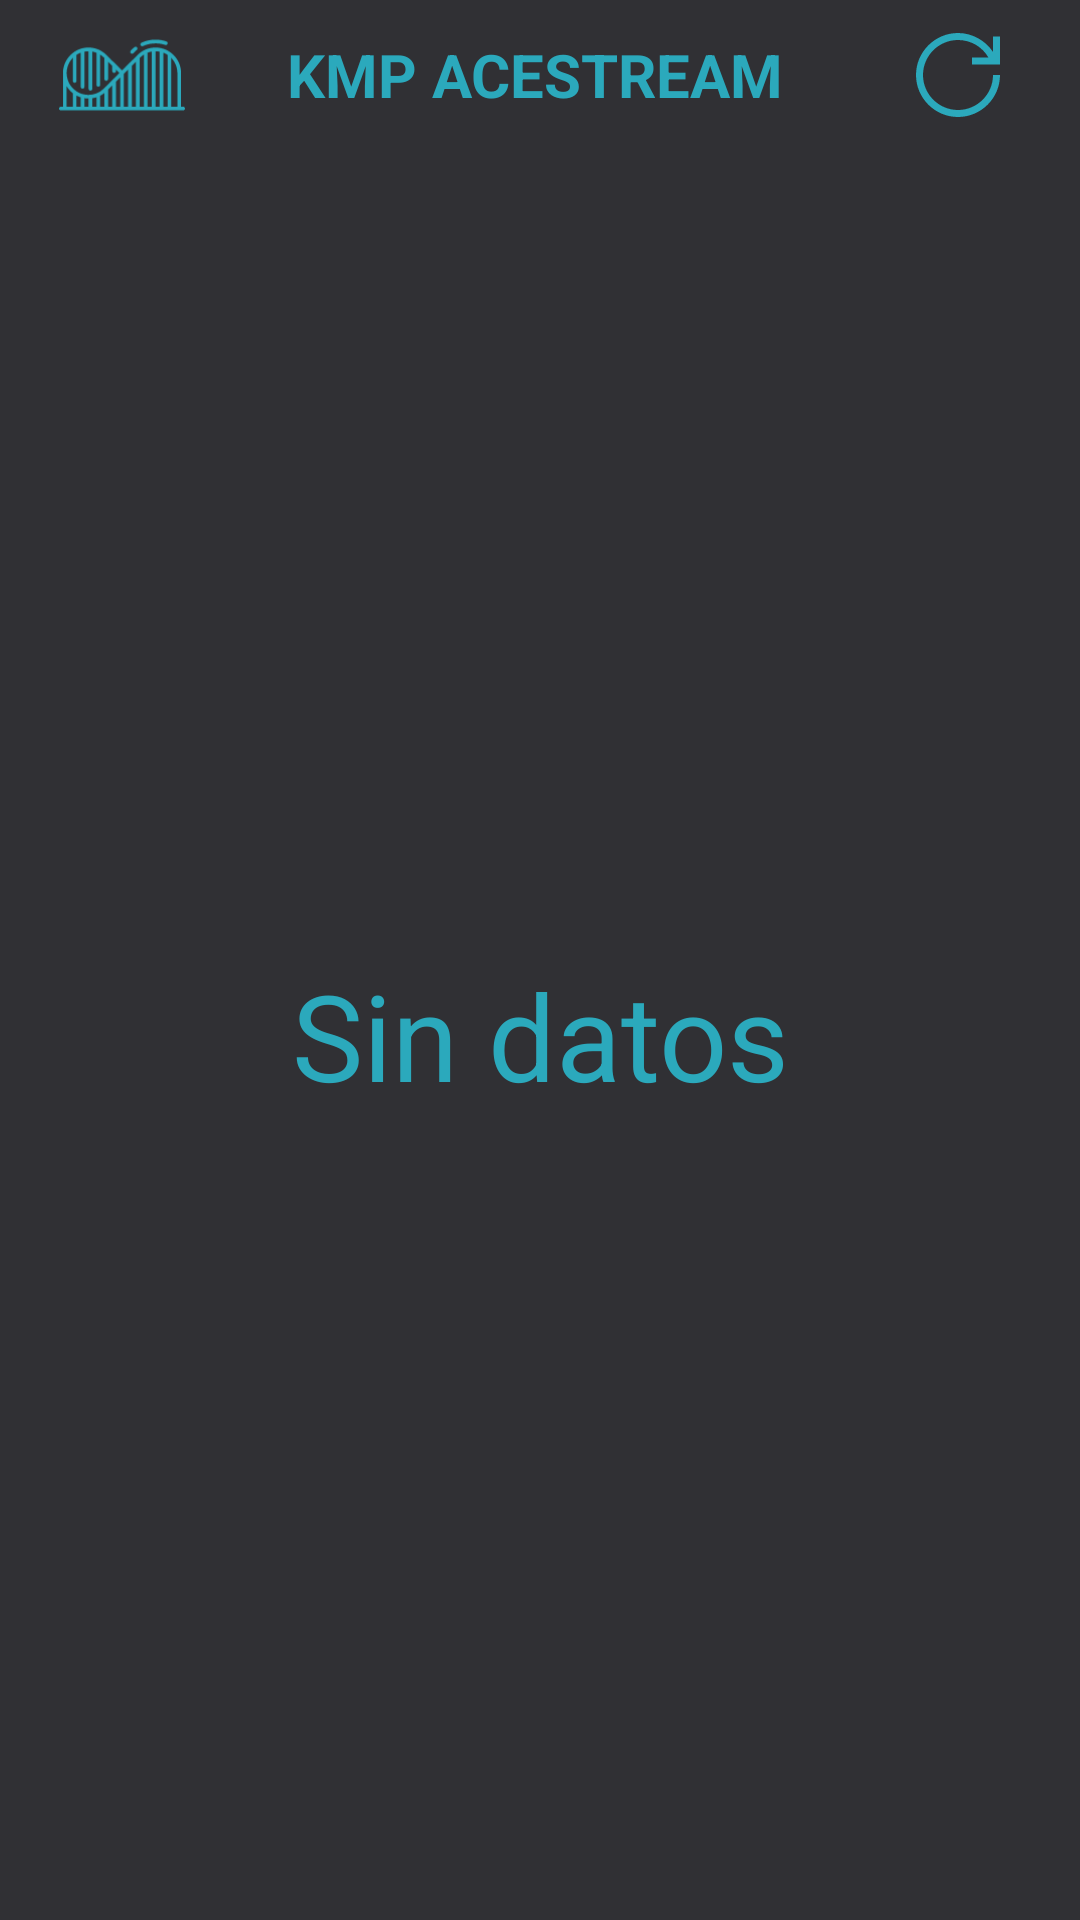

Layout XML and referenced resources for this Android screen:
<!-- AndroidManifest.xml: fallback theme Theme.MaterialComponents.DayNight.NoActionBar -->
<!-- res/layout/widget_big.xml -->
<LinearLayout xmlns:android="http://schemas.android.com/apk/res/android"
    xmlns:tools="http://schemas.android.com/tools"
    android:layout_width="match_parent"
    android:layout_height="match_parent"
    android:background="@color/widget_background"
    android:orientation="vertical"
    android:padding="@dimen/widget_margin">

    <LinearLayout
        android:layout_width="match_parent"
        android:layout_height="wrap_content"
        android:orientation="horizontal"
        android:paddingStart="16dp"
        android:paddingEnd="16dp">

        <ImageView
            android:layout_width="50dp"
            android:layout_height="50dp"
            android:importantForAccessibility="no"
            android:padding="4dp"
            android:src="@drawable/roller_coster_min_blue" />

        <TextView
            android:id="@+id/tv_widget_title"
            android:layout_width="0dp"
            android:layout_height="match_parent"
            android:layout_weight="1"
            android:gravity="center_vertical"
            android:paddingStart="30dp"
            android:paddingEnd="16dp"
            android:text="@string/app_name"
            android:textAllCaps="true"
            android:textColor="@color/third_text"
            android:textSize="20sp"
            android:textStyle="bold" />

        <LinearLayout
            android:id="@+id/ll_widget_refresh"
            android:layout_width="50dp"
            android:layout_height="wrap_content"
            android:layout_gravity="center"
            android:gravity="center"
            android:orientation="horizontal">

            <ImageView
                android:layout_width="40dp"
                android:layout_height="40dp"
                android:padding="6dp"
                android:src="@drawable/refresh_2_blue" />

        </LinearLayout>

    </LinearLayout>

    <ListView
        android:id="@+id/lv_widget_list"
        android:layout_width="match_parent"
        android:layout_height="match_parent"
        android:visibility="gone"
        tools:listitem="@layout/widget_list_item" />

    <TextView
        android:id="@+id/tv_widget_empty"
        android:layout_width="match_parent"
        android:layout_height="match_parent"
        android:gravity="center"
        android:text="Sin datos"
        android:textColor="@color/third_text"
        android:textSize="40sp"
        android:visibility="visible" />

</LinearLayout>
<!-- res/layout/widget_list_item.xml (included above) -->
<?xml version="1.0" encoding="utf-8"?>
<LinearLayout xmlns:android="http://schemas.android.com/apk/res/android"
    xmlns:tools="http://schemas.android.com/tools"
    android:id="@+id/ll_widget_item"
    android:layout_width="match_parent"
    android:layout_height="wrap_content"
    android:layout_gravity="center_vertical"
    android:background="@color/widget_row_background"
    android:orientation="vertical"
    android:paddingStart="10dp"
    android:paddingEnd="6dp">

    <TextView
        android:id="@+id/tv_widget_type"
        android:layout_width="match_parent"
        android:layout_height="wrap_content"
        android:background="@null"
        android:clickable="false"
        android:enabled="false"
        android:gravity="center_vertical"
        android:paddingTop="16dp"
        android:paddingBottom="10dp"
        android:textColor="@color/primary_text"
        android:textSize="24sp"
        android:visibility="gone"
        tools:text="Title"
        tools:visibility="visible" />

    <LinearLayout
        android:layout_width="match_parent"
        android:layout_height="wrap_content"
        android:orientation="horizontal"
        android:paddingTop="8dp"
        android:paddingBottom="8dp">

        <TextView
            android:id="@+id/tv_widget_ride_name"
            android:layout_width="0dp"
            android:layout_height="wrap_content"
            android:layout_weight="6"
            android:ellipsize="end"
            android:lines="1"
            android:textColor="@color/primary_text"
            android:textSize="14sp"
            tools:text="Stunt fall" />

        <TextView
            android:id="@+id/tv_widget_ride_time"
            android:layout_width="0dp"
            android:layout_height="wrap_content"
            android:layout_marginEnd="8dp"
            android:layout_weight="5"
            android:ellipsize="end"
            android:gravity="end"
            android:lines="1"
            android:textColor="@color/primary_text"
            android:textSize="14sp"
            tools:text="5 mins" />

        <TextView
            android:id="@+id/tv_widget_last_updated"
            android:layout_width="75dp"
            android:layout_height="wrap_content"
            android:gravity="center_horizontal"
            android:textColor="@color/primary_text"
            android:textSize="14sp"
            android:visibility="gone"
            tools:text="10:20"
            tools:visibility="visible" />

    </LinearLayout>

</LinearLayout>
<!-- resources referenced by this layout -->
<resources>
  <color name="primary_text">#000000</color>
  <color name="third_text">#2BA9BC</color>
  <color name="widget_background">@color/always_dark_gray</color>
  <color name="widget_row_background">@color/always_dark_gray</color>
  <!-- drawable refresh_2_blue (drawable) -->
  <vector xmlns:android="http://schemas.android.com/apk/res/android"
      android:width="800dp"
      android:height="800dp"
      android:viewportWidth="24"
      android:viewportHeight="24">
    <path
        android:pathData="M12,24C5.4,24 0,18.6 0,12S5.4,0 12,0c4,0 7.8,2.1 10,5.4V1h2v8h-8V7h4.7c-1.8,-3.1 -5.1,-5 -8.7,-5C6.5,2 2,6.5 2,12s4.5,10 10,10s10,-4.5 10,-10h2C24,18.6 18.6,24 12,24z"
        android:fillColor="#2ba9bc"/>
  </vector>
  <!-- drawable roller_coster_min_blue: vector/xml drawable (drawable, 3095 chars, omitted) -->
  <string name="app_name">KMP Acestream</string>
  <color name="always_dark_gray">#303034</color>
</resources>
